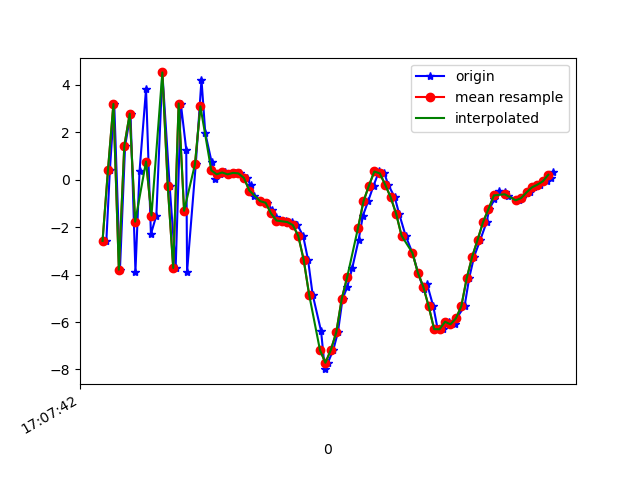

The file beside this chart, header and first rows:
1618852063014, 1547758864573269, -2.5748508, -0.7834766, 3.4752493
1618852063027, 1547758883804039, 0.4196, -0.2619, -7.811
1618852063043, 1547758903034809, 3.202, -0.2389, 5.966
1618852063064, 1547758922265579, -3.791, -0.8034, 0.3288
1618852063083, 1547758941496349, 1.43, 0.5781, -6.869
1618852063103, 1547758960727119, 2.788, 0.7385, 6.579
1618852063121, 1547758979957889, -3.881, -0.3189, 1.408
1618852063136, 1547758999188659, 0.351, 0.3133, -7.146
1618852063160, 1547759018419429, 3.827, 1.233, 5.151
1618852063178, 1547759037650199, -2.288, 0.3024, 4.209
1618852063198, 1547759056880969, -1.506, 0.3018, -7.244
1618852063220, 1547759076111739, 4.528, 1.569, 0.7594
1618852063247, 1547759095342509, -0.2772, 0.7292, 7.821
1618852063269, 1547759114573279, -3.72, 0.4412, -3.405
1618852063288, 1547759133804049, 3.217, 1.847, -0.3118
1618852063308, 1547759153034819, 1.266, 1.501, 7.86
1618852063311, 1547759172265589, -3.877, 0.5439, -0.9246
1618852063343, 1547759191496359, 0.6538, 1.088, -6.797
1618852063364, 1547759210727129, 4.226, 2.35, 3.456
1618852063378, 1547759229957899, 1.97, 1.864, 5.258
1618852063401, 1547759249188669, 0.766, 1.686, 0.03479
1618852063415, 1547759268419439, 0.03313, 1.597, -0.05955
1618852063432, 1547759287650209, 0.2318, 0.978, -0.07456
1618852063449, 1547759306880979, 0.3091, 1.905, -0.1645
1618852063465, 1547759326111749, 0.2304, 2.389, -0.4344
1618852063487, 1547759345342519, 0.2921, 2.756, -0.8683
1618852063505, 1547759364573289, 0.2689, 2.947, -1.332
1618852063531, 1547759383804059, 0.08105, 3.25, -1.833
1618852063545, 1547759403034829, -0.2292, 3.415, -2.084
1618852063558, 1547759422265599, -0.6743, 3.784, -2.793
1618852063581, 1547759441496369, -0.9014, 4.125, -3.867
1618852063606, 1547759460727139, -0.9687, 3.922, -4.842
1618852063625, 1547759479957909, -1.289, 3.504, -5.191
1618852063637, 1547759499188679, -1.553, 3.472, -5.397
1618852063653, 1547759518419449, -1.718, 3.738, -5.521
1618852063675, 1547759537650219, -1.75, 3.589, -5.389
1618852063696, 1547759556880989, -1.783, 2.911, -4.751
1618852063717, 1547759576111759, -1.909, 2.283, -4.179
1618852063738, 1547759595342529, -2.363, 1.977, -3.746
1618852063756, 1547759614573299, -3.371, 1.744, -3.099
1618852063773, 1547759633804069, -4.84, 0.4723, -1.247
1618852063804, 1547759653034839, -6.383, -0.9719, 1.246
1618852063818, 1547759672265609, -7.986, -1.49, 2.4
1618852063829, 1547759691496379, -7.715, -1.761, 4.379
1618852063849, 1547759710727149, -7.174, -1.735, 5.856
1618852063866, 1547759729957919, -6.429, -1.297, 7.065
1618852063883, 1547759749188689, -5.022, -0.003043, 7.255
1618852063901, 1547759768419459, -4.506, 1.211, 7.254
1618852063919, 1547759787650229, -3.705, 2.237, 8.508
1618852063942, 1547759806880999, -2.543, 2.828, 10.11
1618852063958, 1547759826111769, -1.513, 2.676, 10.72
1618852063977, 1547759845342539, -0.9091, 2.441, 11.32
1618852063997, 1547759864573309, -0.2483, 1.619, 11.57
1618852064017, 1547759883804079, 0.3506, 0.9738, 11.32
1618852064037, 1547759903034849, 0.2706, 0.5189, 10.42
1618852064051, 1547759922265619, -0.2083, 0.04422, 9.423
1618852064075, 1547759941496389, -0.7352, -0.01983, 8.398
1618852064091, 1547759960727159, -1.423, -0.4101, 6.918
1618852064115, 1547759979957929, -2.355, -0.9094, 5.555
1618852064140, 1547759999188699, -3.08, -1.066, 4.412
1618852064161, 1547760018419469, -3.917, -1.647, 3.411
... 27 more rows
